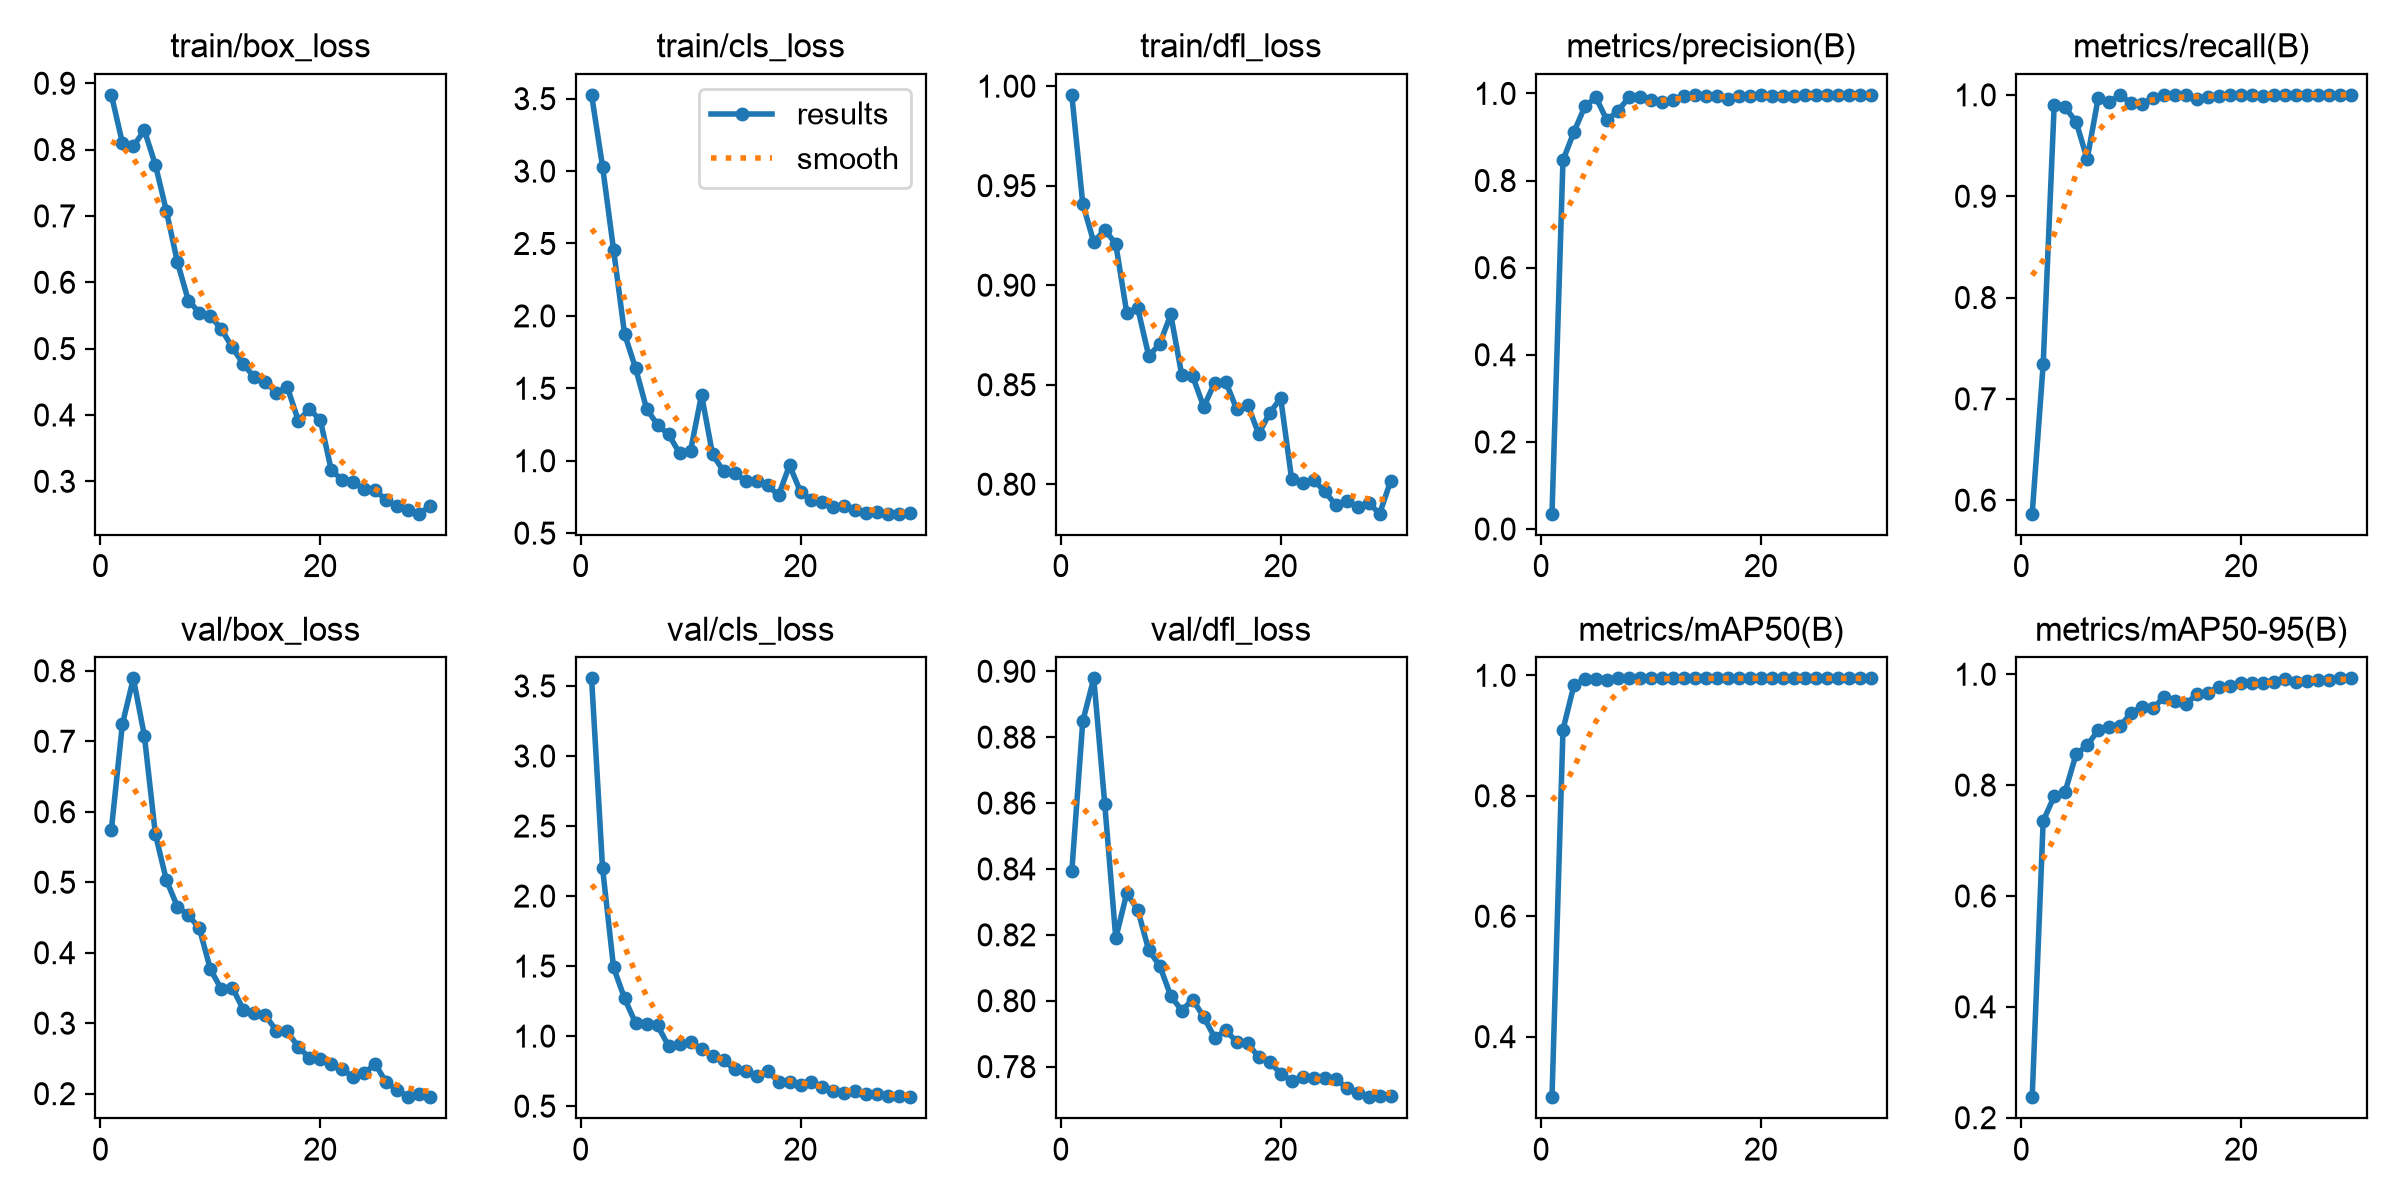

The file beside this chart, header and first rows:
epoch, time, train/box_loss, train/cls_loss, train/dfl_loss, metrics/precision(B), metrics/recall(B), metrics/mAP50(B), metrics/mAP50-95(B), val/box_loss, val/cls_loss, val/dfl_loss, lr/pg0, lr/pg1, lr/pg2
1, 30.33, 0.8825, 3.526, 0.9956, 0.03522, 0.5867, 0.2995, 0.237, 0.5746, 3.554, 0.8392, 0.0003626, 0.0003626, 0.0003626
2, 60.74, 0.8102, 3.03, 0.9408, 0.8466, 0.7342, 0.9098, 0.7354, 0.7243, 2.198, 0.8849, 0.0007088, 0.0007088, 0.0007088
3, 90.03, 0.8052, 2.456, 0.9216, 0.9116, 0.9899, 0.9838, 0.7796, 0.7892, 1.49, 0.8978, 0.00103, 0.00103, 0.00103
4, 118.8, 0.8291, 1.875, 0.9279, 0.9706, 0.9877, 0.9934, 0.7884, 0.7077, 1.269, 0.8596, 0.001001, 0.001001, 0.001001
5, 148.3, 0.777, 1.639, 0.9207, 0.9908, 0.9733, 0.9935, 0.8561, 0.5683, 1.094, 0.819, 0.0009643, 0.0009643, 0.0009643
6, 177.7, 0.7076, 1.36, 0.8861, 0.938, 0.9366, 0.9923, 0.8716, 0.5031, 1.087, 0.8326, 0.0009277, 0.0009277, 0.0009277
7, 207.4, 0.6307, 1.247, 0.8884, 0.9602, 0.9969, 0.995, 0.8991, 0.4655, 1.076, 0.8276, 0.000891, 0.000891, 0.000891
8, 236.8, 0.5725, 1.182, 0.8644, 0.9907, 0.9931, 0.995, 0.9044, 0.4533, 0.9294, 0.8153, 0.0008544, 0.0008544, 0.0008544
9, 266.7, 0.5542, 1.053, 0.8705, 0.9913, 1, 0.995, 0.9067, 0.4347, 0.9434, 0.8106, 0.0008177, 0.0008177, 0.0008177
10, 296.5, 0.5492, 1.069, 0.8853, 0.9853, 0.9915, 0.995, 0.9302, 0.3767, 0.9567, 0.8015, 0.000781, 0.000781, 0.000781
11, 326.4, 0.5294, 1.456, 0.8549, 0.9793, 0.9911, 0.995, 0.941, 0.3481, 0.9077, 0.797, 0.0007444, 0.0007444, 0.0007444
12, 356.3, 0.5017, 1.044, 0.8542, 0.985, 0.9971, 0.995, 0.9384, 0.3503, 0.8572, 0.8004, 0.0007077, 0.0007077, 0.0007077
13, 386.8, 0.4767, 0.9285, 0.8388, 0.9939, 1, 0.995, 0.9597, 0.3194, 0.8267, 0.7951, 0.000671, 0.000671, 0.000671
14, 417, 0.4567, 0.9146, 0.851, 0.9956, 1, 0.995, 0.9525, 0.3148, 0.7642, 0.7888, 0.0006344, 0.0006344, 0.0006344
15, 446.6, 0.4502, 0.8617, 0.8516, 0.9942, 1, 0.995, 0.9468, 0.3112, 0.7494, 0.791, 0.0005977, 0.0005977, 0.0005977
16, 475.9, 0.4336, 0.8629, 0.8376, 0.9929, 0.9958, 0.995, 0.9642, 0.2894, 0.714, 0.7876, 0.0005611, 0.0005611, 0.0005611
17, 505.4, 0.442, 0.8325, 0.84, 0.9874, 0.9982, 0.995, 0.9667, 0.2883, 0.7501, 0.7871, 0.0005244, 0.0005244, 0.0005244
18, 534.9, 0.3914, 0.76, 0.8252, 0.9944, 0.9988, 0.995, 0.9773, 0.2662, 0.6759, 0.7829, 0.0004877, 0.0004877, 0.0004877
19, 564.3, 0.4086, 0.9687, 0.8359, 0.9944, 1, 0.995, 0.9786, 0.251, 0.6707, 0.7815, 0.0004511, 0.0004511, 0.0004511
20, 593.5, 0.3926, 0.786, 0.8432, 0.996, 1, 0.995, 0.9835, 0.2485, 0.6521, 0.7778, 0.0004144, 0.0004144, 0.0004144
21, 622.4, 0.3167, 0.7278, 0.8024, 0.9944, 1, 0.995, 0.9836, 0.242, 0.6721, 0.7757, 0.0003777, 0.0003777, 0.0003777
22, 651.8, 0.302, 0.7155, 0.8007, 0.9944, 0.9993, 0.995, 0.9846, 0.235, 0.6349, 0.7768, 0.0003411, 0.0003411, 0.0003411
23, 681.5, 0.2985, 0.6822, 0.8021, 0.9948, 1, 0.995, 0.9865, 0.223, 0.609, 0.7765, 0.0003044, 0.0003044, 0.0003044
24, 711.3, 0.2884, 0.688, 0.7964, 0.9956, 1, 0.995, 0.9914, 0.2297, 0.5968, 0.7766, 0.0002678, 0.0002678, 0.0002678
25, 739.9, 0.2866, 0.6624, 0.7896, 0.9962, 1, 0.995, 0.9867, 0.2418, 0.6092, 0.7763, 0.0002311, 0.0002311, 0.0002311
26, 769.6, 0.2714, 0.6412, 0.7915, 0.9957, 1, 0.995, 0.9878, 0.216, 0.5869, 0.7735, 0.0001944, 0.0001944, 0.0001944
27, 799.3, 0.2628, 0.6472, 0.7885, 0.9959, 1, 0.995, 0.9903, 0.2055, 0.5857, 0.7721, 0.0001578, 0.0001578, 0.0001578
28, 828.7, 0.2573, 0.6354, 0.7906, 0.9962, 1, 0.995, 0.9903, 0.1951, 0.5741, 0.7707, 0.0001211, 0.0001211, 0.0001211
29, 857.8, 0.2512, 0.6341, 0.7852, 0.9964, 1, 0.995, 0.9926, 0.1993, 0.5722, 0.7712, 8.4436e-05, 8.4436e-05, 8.4436e-05
30, 887.3, 0.2632, 0.6396, 0.8016, 0.9966, 1, 0.995, 0.9926, 0.195, 0.5638, 0.771, 4.7773e-05, 4.7773e-05, 4.7773e-05
